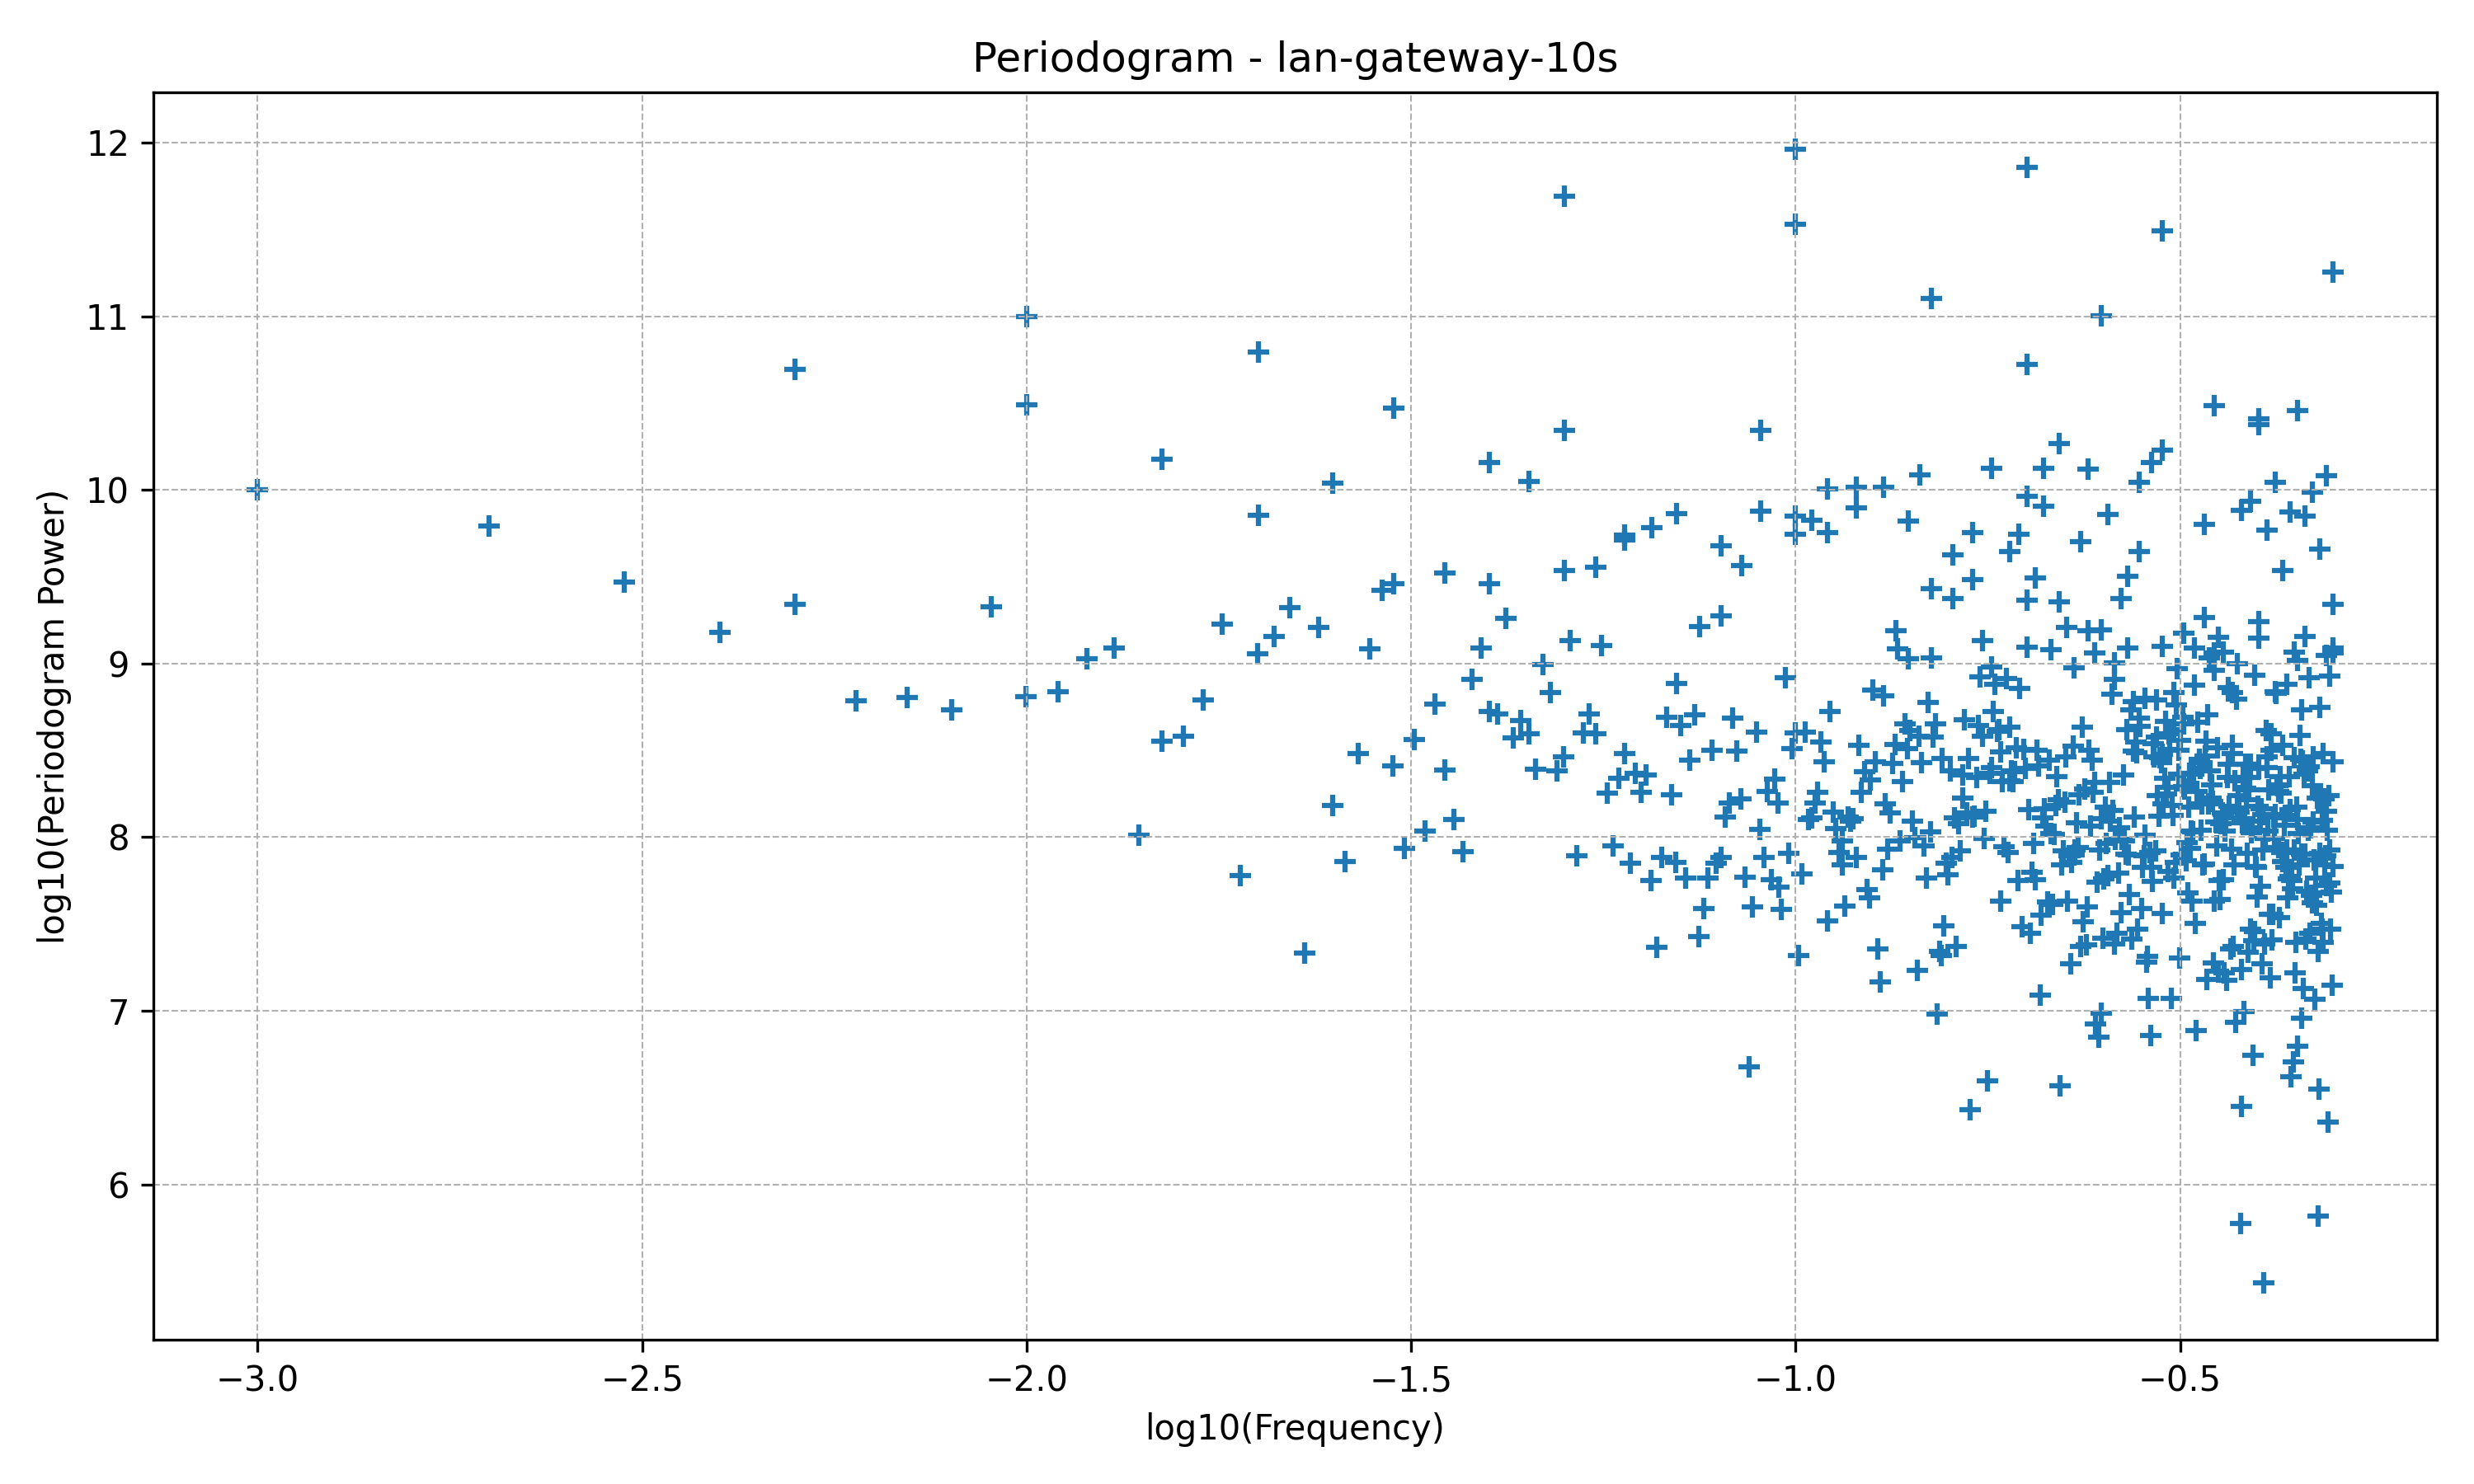

Values plotted in this chart, from the file beside it:
log10_frequency, log10_power, aggregation_level, hurst_estimate
-3, 9.999, 1, 0.9327
-2.699, 9.791, 1, 0.9327
-2.523, 9.47, 1, 0.9327
-2.398, 9.181, 1, 0.9327
-2.301, 9.339, 1, 0.9327
-2.222, 8.784, 1, 0.9327
-2.155, 8.806, 1, 0.9327
-2.097, 8.735, 1, 0.9327
-2.046, 9.325, 1, 0.9327
-2, 8.808, 1, 0.9327
-1.959, 8.836, 1, 0.9327
-1.921, 9.026, 1, 0.9327
-1.886, 9.091, 1, 0.9327
-1.854, 8.012, 1, 0.9327
-1.824, 8.551, 1, 0.9327
-1.796, 8.582, 1, 0.9327
-1.77, 8.792, 1, 0.9327
-1.745, 9.227, 1, 0.9327
-1.722, 7.778, 1, 0.9327
-1.699, 9.056, 1, 0.9327
-1.678, 9.156, 1, 0.9327
-1.658, 9.321, 1, 0.9327
-1.639, 7.332, 1, 0.9327
-1.62, 9.208, 1, 0.9327
-1.602, 8.185, 1, 0.9327
-1.585, 7.86, 1, 0.9327
-1.569, 8.482, 1, 0.9327
-1.553, 9.085, 1, 0.9327
-1.538, 9.42, 1, 0.9327
-1.523, 8.408, 1, 0.9327
-1.509, 7.934, 1, 0.9327
-1.495, 8.561, 1, 0.9327
-1.482, 8.037, 1, 0.9327
-1.469, 8.765, 1, 0.9327
-1.456, 8.385, 1, 0.9327
-1.444, 8.1, 1, 0.9327
-1.432, 7.914, 1, 0.9327
-1.421, 8.909, 1, 0.9327
-1.409, 9.087, 1, 0.9327
-1.398, 8.725, 1, 0.9327
-1.388, 8.711, 1, 0.9327
-1.377, 9.261, 1, 0.9327
-1.367, 8.571, 1, 0.9327
-1.357, 8.672, 1, 0.9327
-1.347, 8.597, 1, 0.9327
-1.338, 8.392, 1, 0.9327
-1.328, 8.995, 1, 0.9327
-1.319, 8.832, 1, 0.9327
-1.31, 8.38, 1, 0.9327
-1.301, 8.461, 1, 0.9327
-1.293, 9.134, 1, 0.9327
-1.284, 7.89, 1, 0.9327
-1.276, 8.6, 1, 0.9327
-1.268, 8.709, 1, 0.9327
-1.26, 8.594, 1, 0.9327
-1.252, 9.101, 1, 0.9327
-1.245, 8.254, 1, 0.9327
-1.237, 7.949, 1, 0.9327
-1.23, 8.34, 1, 0.9327
-1.222, 8.481, 1, 0.9327
... 606 more rows
